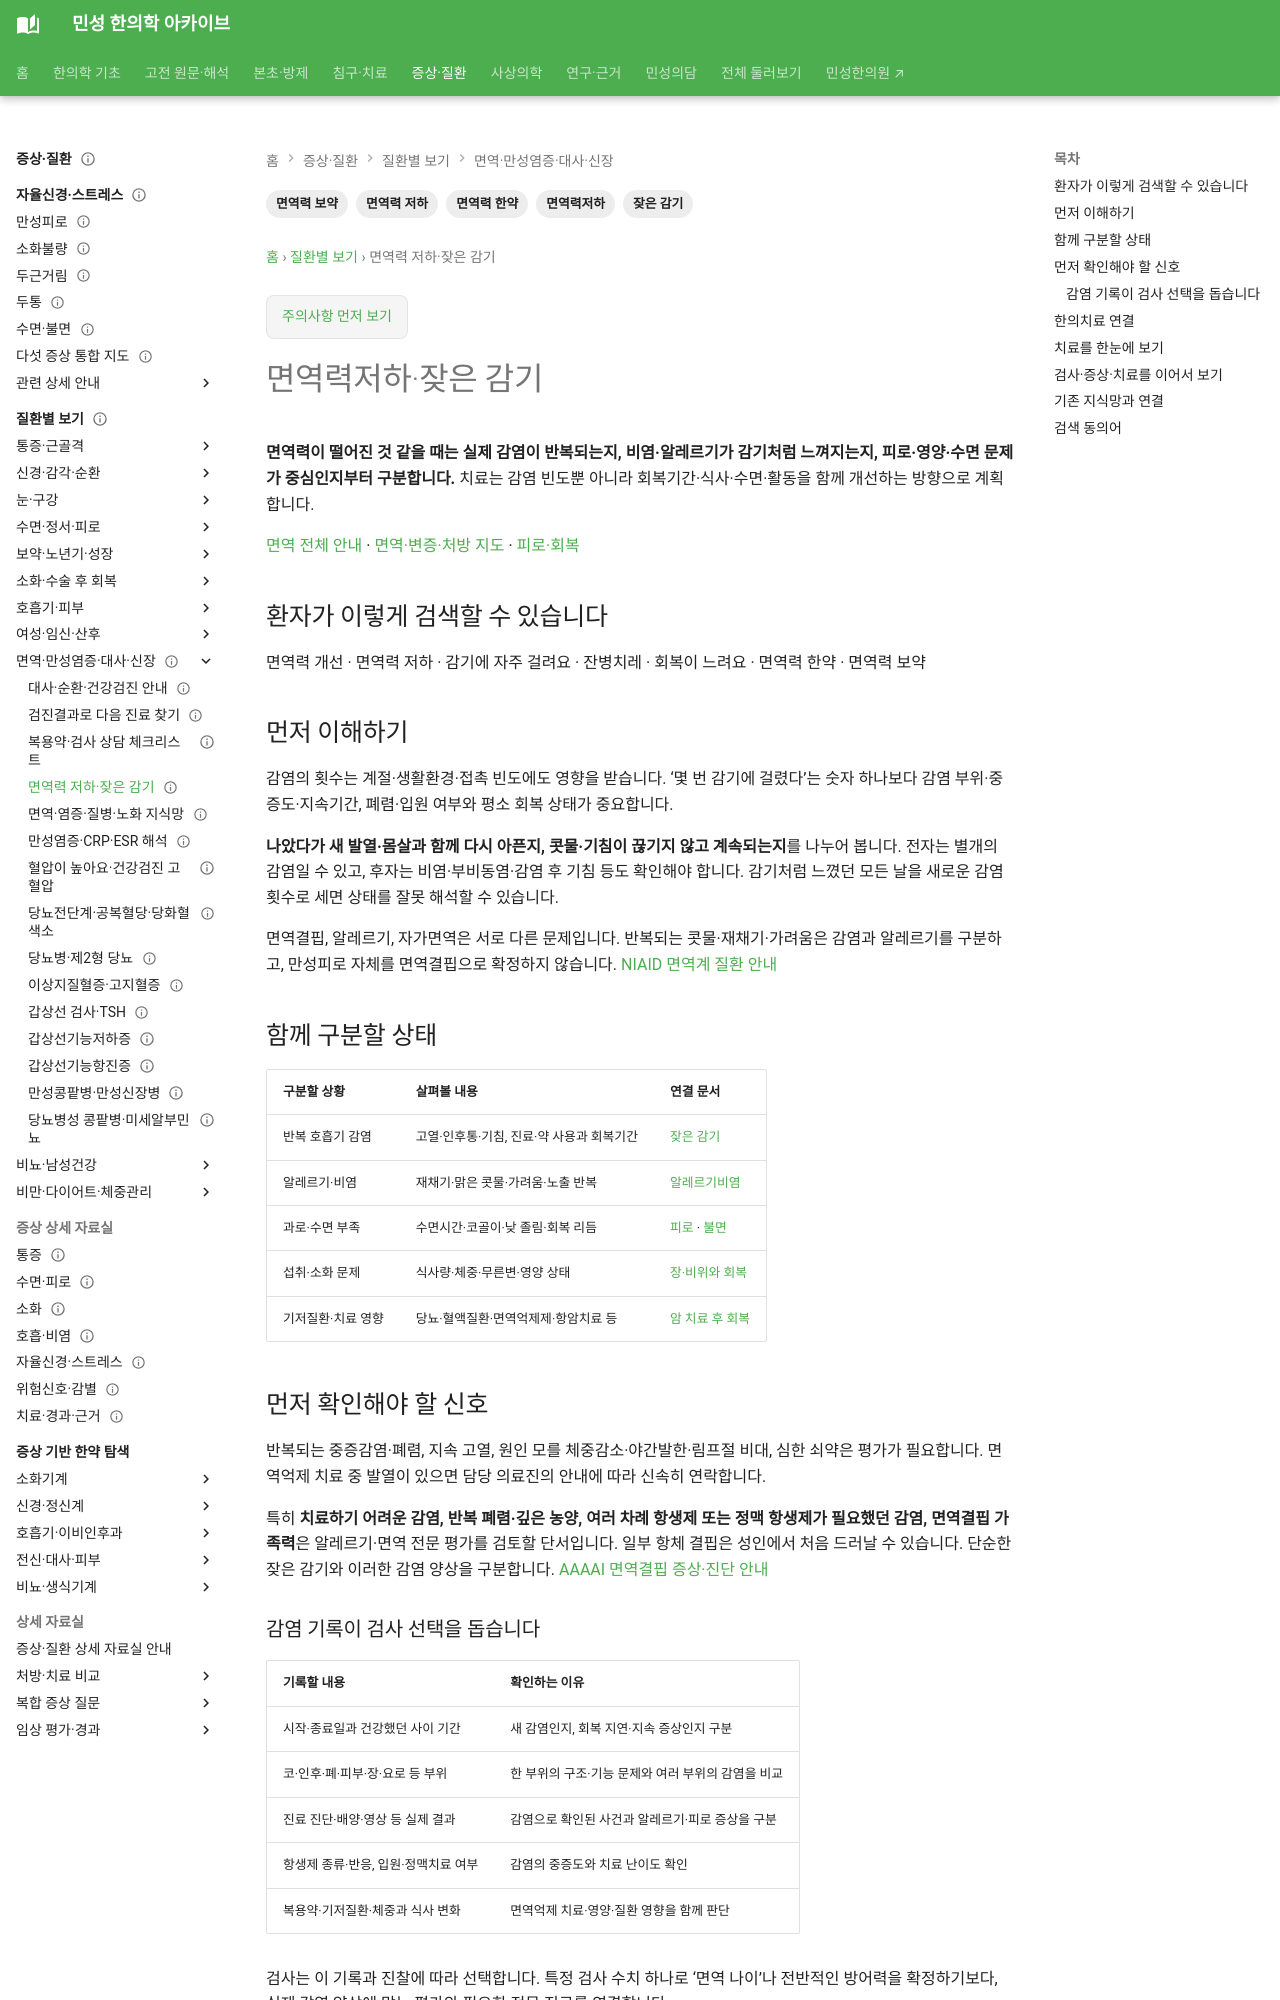

repository: joowon1111/minseong-korean-medicine-wiki · page: conditions/low-immunity-recurrent-illness/index.html · generator: mkdocs

---
title: 면역력저하·잦은 감기
description: 면역력저하·잦은 감기을 환자 검색어에서 감별·위험신호·한의치료까지 연결합니다.
tags: [질환증상, 회복, 보약, 환자검색]
status: 검토완료
last_reviewed: 2026-08-21
---
# 면역력저하·잦은 감기

## 환자가 이렇게 검색할 수 있습니다

- 면역력 개선
- 면역력 저하
- 면역력이 떨어진 것 같아요
- 감기에 자주 걸려요
- 잔병치레가 많아요
- 회복이 느려요
- 면역력 한약
- 면역력 보약

## 먼저 이해하기

같은 표현이라도 원인이 하나가 아닙니다. 연령·기저질환·복용약·식사·수면·체중·활동량과 최근 치료력을 함께 확인합니다.

## 함께 구분할 상태

- 수면부족·과로
- 영양상태
- 반복 감염의 원인
- 알레르기·만성염증
- 기허·폐비기허·기음허 등 병증

## 먼저 확인해야 할 신호

- 반복되는 고열·중증감염
- 원인 모를 체중감소
- 야간발한·림프절 비대
- 심한 전신쇠약
